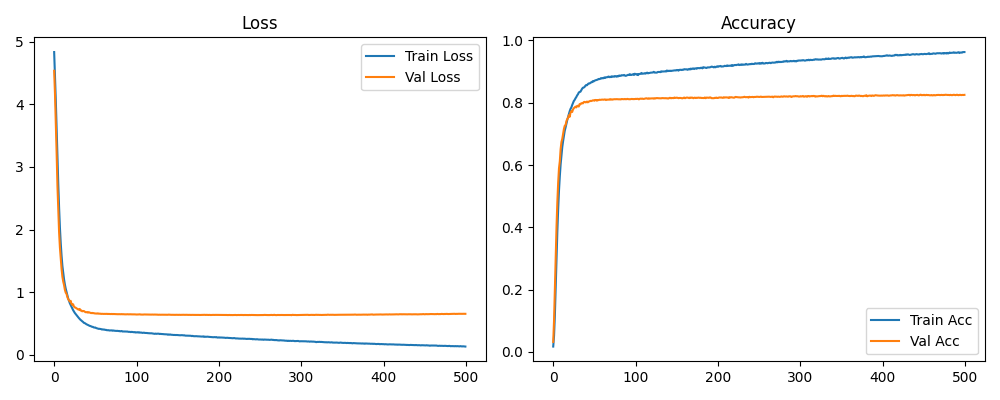

Values plotted in this chart, from the file beside it:
epoch, lr, train_loss, train_acc, val_loss, test_acc
1, 9.999999747378752e-05, 4.832, 0.01696, 4.533, 0.0318
2, 9.999999747378752e-05, 4.45, 0.0513, 4.167, 0.1004
3, 9.999999747378752e-05, 4.057, 0.1171, 3.707, 0.2037
4, 9.999999747378752e-05, 3.613, 0.2109, 3.218, 0.3094
5, 9.999999747378752e-05, 3.155, 0.302, 2.694, 0.401
6, 9.999999747378752e-05, 2.722, 0.3862, 2.326, 0.4804
7, 9.999999747378752e-05, 2.346, 0.4579, 1.952, 0.5427
8, 9.999999747378752e-05, 2.027, 0.518, 1.71, 0.5893
9, 9.999999747378752e-05, 1.78, 0.5636, 1.539, 0.6118
10, 9.999999747378752e-05, 1.579, 0.6024, 1.37, 0.6515
11, 9.999999747378752e-05, 1.419, 0.631, 1.247, 0.6739
12, 9.999999747378752e-05, 1.304, 0.6579, 1.169, 0.6841
13, 9.999999747378752e-05, 1.205, 0.6769, 1.114, 0.699
14, 9.999999747378752e-05, 1.123, 0.6932, 1.039, 0.7158
15, 9.999999747378752e-05, 1.057, 0.7102, 0.9932, 0.7261
16, 9.999999747378752e-05, 1.002, 0.7206, 0.9728, 0.7278
17, 9.999999747378752e-05, 0.9524, 0.7331, 0.9241, 0.7407
18, 9.999999747378752e-05, 0.9005, 0.7439, 0.8903, 0.7471
19, 9.999999747378752e-05, 0.8631, 0.7541, 0.871, 0.7514
20, 9.999999747378752e-05, 0.824, 0.7634, 0.8497, 0.7602
21, 9.000000136438757e-05, 0.7964, 0.7729, 0.8621, 0.755
22, 9.000000136438757e-05, 0.7668, 0.7802, 0.8143, 0.7685
23, 9.000000136438757e-05, 0.7397, 0.7848, 0.7977, 0.7729
24, 8.099999831756577e-05, 0.7132, 0.7925, 0.8069, 0.7703
25, 8.099999831756577e-05, 0.6912, 0.7988, 0.7705, 0.7783
26, 8.099999831756577e-05, 0.6696, 0.8055, 0.7568, 0.7824
27, 8.099999831756577e-05, 0.6528, 0.8091, 0.7532, 0.785
28, 8.099999831756577e-05, 0.6354, 0.8141, 0.7427, 0.7874
29, 8.099999831756577e-05, 0.6188, 0.8182, 0.735, 0.7849
30, 8.099999831756577e-05, 0.6017, 0.8235, 0.7243, 0.7897
31, 8.099999831756577e-05, 0.5865, 0.827, 0.7204, 0.7902
32, 7.2900002123788e-05, 0.5722, 0.8327, 0.7327, 0.7878
33, 7.2900002123788e-05, 0.5579, 0.8347, 0.7074, 0.7955
34, 6.56100019114092e-05, 0.5478, 0.8351, 0.7079, 0.7949
35, 6.56100019114092e-05, 0.5353, 0.8401, 0.6947, 0.7983
36, 5.904900172026828e-05, 0.5257, 0.8447, 0.698, 0.7985
37, 5.314410009304993e-05, 0.5109, 0.8481, 0.6995, 0.7979
38, 5.314410009304993e-05, 0.5068, 0.8488, 0.6891, 0.8019
39, 5.314410009304993e-05, 0.499, 0.8506, 0.6808, 0.8028
40, 5.314410009304993e-05, 0.4889, 0.8544, 0.6795, 0.8013
41, 4.7829689719947055e-05, 0.4829, 0.8568, 0.6829, 0.8015
42, 4.7829689719947055e-05, 0.4778, 0.8562, 0.674, 0.8038
43, 4.3046718928962946e-05, 0.47, 0.8596, 0.6805, 0.8012
44, 3.874204776366241e-05, 0.462, 0.8619, 0.6745, 0.8036
45, 3.874204776366241e-05, 0.4596, 0.8617, 0.6696, 0.8043
46, 3.874204776366241e-05, 0.4534, 0.8634, 0.6651, 0.8061
47, 3.4867844078689814e-05, 0.447, 0.8656, 0.6695, 0.8054
48, 3.4867844078689814e-05, 0.4461, 0.8659, 0.6643, 0.8062
49, 3.138105967082083e-05, 0.4372, 0.8693, 0.6661, 0.8075
50, 3.138105967082083e-05, 0.4346, 0.8684, 0.6612, 0.8077
51, 3.138105967082083e-05, 0.4354, 0.8704, 0.6595, 0.8065
52, 2.824295370373875e-05, 0.4269, 0.8718, 0.66, 0.8088
53, 2.824295370373875e-05, 0.4235, 0.8727, 0.6574, 0.8087
54, 2.5418657969566993e-05, 0.4188, 0.8739, 0.6622, 0.8066
55, 2.5418657969566993e-05, 0.4143, 0.8742, 0.6567, 0.8087
56, 2.2876793082104996e-05, 0.4151, 0.8764, 0.6567, 0.8083
57, 2.0589113773894496e-05, 0.412, 0.8758, 0.6566, 0.8096
58, 2.0589113773894496e-05, 0.4103, 0.8768, 0.6525, 0.8093
59, 1.8530201487010345e-05, 0.4033, 0.879, 0.6548, 0.8094
60, 1.667718061071355e-05, 0.4063, 0.8781, 0.6529, 0.81
... 440 more rows
